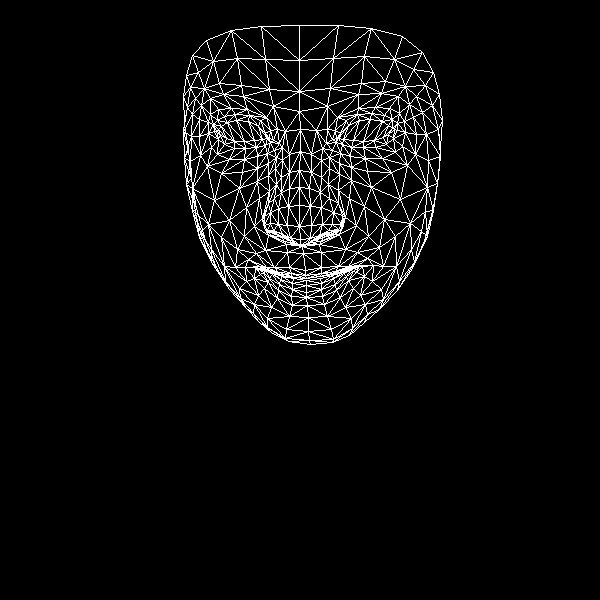

Values plotted in this chart, from the file beside it:
, x, y
0, 305, 270
1, 300, 239
2, 302, 246
3, 289, 188
4, 299, 226
5, 299, 205
6, 300, 151
7, 220, 135
8, 299, 111
9, 299, 91
10, 299, 25
11, 305, 275
12, 306, 278
13, 306, 278
14, 306, 280
15, 306, 285
16, 306, 292
17, 306, 297
18, 307, 305
19, 300, 245
20, 289, 240
21, 186, 75
22, 256, 147
23, 245, 148
24, 234, 148
25, 218, 139
26, 265, 145
27, 235, 114
28, 249, 115
29, 224, 116
30, 217, 120
31, 211, 147
32, 267, 318
33, 216, 130
34, 183, 131
35, 199, 136
36, 246, 207
37, 289, 267
38, 292, 277
39, 274, 267
40, 266, 267
41, 281, 275
42, 273, 273
43, 254, 278
44, 290, 238
45, 287, 225
46, 201, 105
47, 268, 175
48, 264, 225
49, 264, 216
50, 214, 200
51, 288, 206
52, 223, 94
53, 210, 98
54, 192, 55
55, 273, 106
56, 260, 120
57, 245, 267
58, 205, 240
59, 272, 232
... 408 more rows
